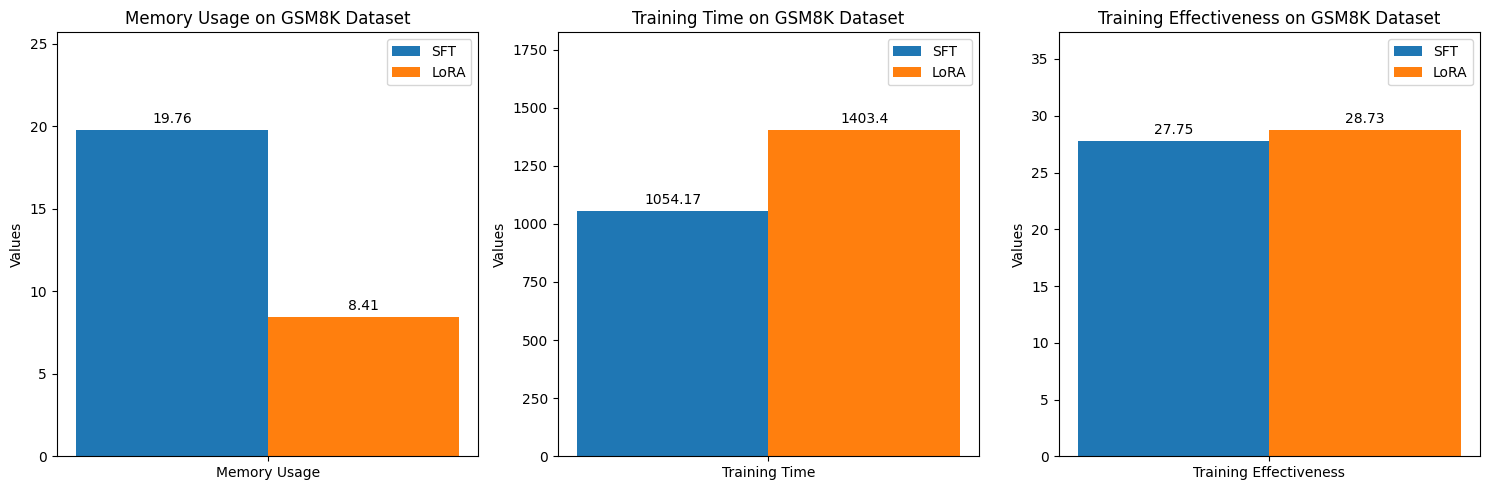
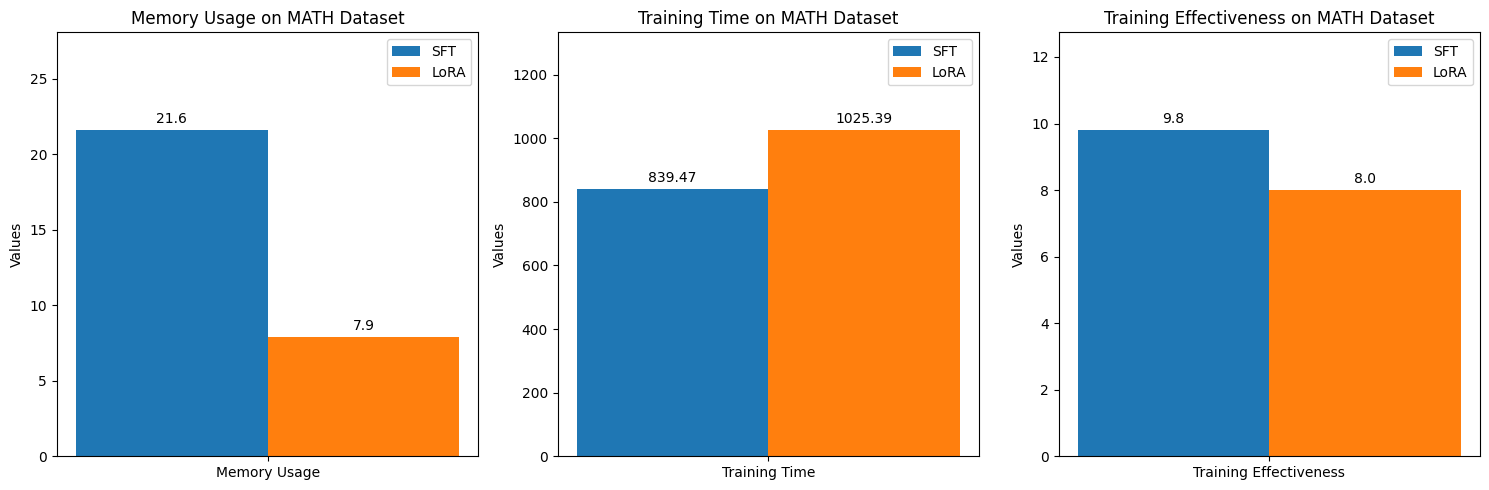

Write the Python code that produced these figures, in order.
import matplotlib.pyplot as plt
import numpy as np

plt.rcParams['font.sans-serif'] = ['SimHei']  # Use SimHei font
plt.rcParams['axes.unicode_minus'] = False  # Correctly display minus signs

gsm8k_data = {
    'Memory Usage': {'SFT': 19.76, 'LoRA': 8.41},
    'Training Time': {'SFT': 1054.17, 'LoRA': 1403.40},
    'Training Effectiveness': {'SFT': 27.75, 'LoRA': 28.73}
}

# Data for the MATH dataset
math_data = {
    'Memory Usage': {'SFT': 21.60, 'LoRA': 7.90},
    'Training Time': {'SFT': 839.47, 'LoRA': 1025.39},
    'Training Effectiveness': {'SFT': 9.80, 'LoRA': 8.00}
}


math_data_style = {
    'Memory Usage': {'3B': 51.57, '0.5B': 19.16},
    'Training Time': {'3B': 4742.59, '0.5B': 2438.16},
    'Training Effectiveness': {'3B': 73.63, '0.5B': 42.99}
}
# Define a function to plot multiple comparison charts on one canvas
def plot_multi_comparison(data, dataset_name, filename):
    fig, axs = plt.subplots(1, len(data), figsize=(15, 5))  # Create a canvas with 3 subplots

    for idx, (metric_name, values) in enumerate(data.items()):
        labels = [metric_name]
        sft_value = values['SFT']
        lora_value = values['LoRA']

        x = np.arange(len(labels))  # the label locations
        width = 0.35  # the width of the bars

        rects1 = axs[idx].bar(x - width/2, sft_value, width, label='SFT')
        rects2 = axs[idx].bar(x + width/2, lora_value, width, label='LoRA')

        # Calculate the y-axis range
        min_value = min(sft_value, lora_value)
        max_value = max(sft_value, lora_value)
        margin = 0.3*max_value # Add 10% margin space
        axs[idx].set_ylim([0, max_value + margin])

        # Add some text for labels, title and custom x-axis tick labels, etc.
        axs[idx].set_ylabel('Values')
        axs[idx].set_title(f'{metric_name} on {dataset_name} Dataset')
        axs[idx].set_xticks(x)
        axs[idx].set_xticklabels(labels)
        axs[idx].legend()

        def add_labels(rects, ax):
            """Attach a text label above each bar in *rects*, displaying its height."""
            for rect in rects:
                height = rect.get_height()
                ax.annotate(f'{height}',
                            xy=(rect.get_x() + rect.get_width() / 2, height),
                            xytext=(0, 3),  # 3 points vertical offset
                            textcoords="offset points",
                            ha='center', va='bottom')
        add_labels(rects1, axs[idx])
        add_labels(rects2, axs[idx])

    plt.tight_layout()

    plt.savefig(filename)
    plt.close(fig)  # Close the figure to free memory

# Plot three metrics of the GSM8K dataset on one canvas
plot_multi_comparison(gsm8k_data, 'GSM8K', "GSM8K-LORA.png")

# Plot three metrics of the MATH dataset on one canvas
plot_multi_comparison(math_data, 'MATH', "MATH-LORA.png")
